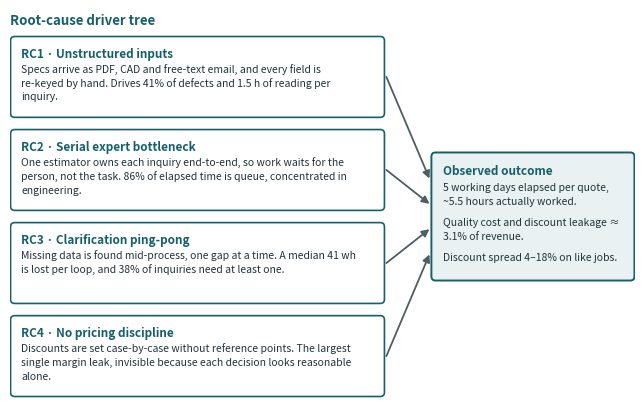

This figure's Python source: (Note: this script raises an exception after producing the figure.)
#!/usr/bin/env python3
"""Rebuild Exhibit 4.3 (root-cause driver tree) compact and legible.

Designed in points at the doc's 450 pt text width so fonts print at true
size. Four cause cards sized to their wrapped text feed the observed-outcome
card on the right. Content is unchanged from the previous exhibit: 41% of
defects from extraction, 1.5 h reading per inquiry, 86% queue share, 41 wh
median clarification loss, 38% loop share, ~3.1% of revenue leaked,
4-18% discount spread.
"""
import textwrap

import matplotlib
matplotlib.use("Agg")
import matplotlib.pyplot as plt
from matplotlib.font_manager import FontProperties
from matplotlib.patches import FancyBboxPatch, FancyArrowPatch
from matplotlib.textpath import TextPath

TEAL = "#16606b"
BAND = "#e9f1f2"
GREY = "#4d5d61"
INK = "#22333b"

W = 450.0
HEAD_FS, BODY_FS = 8.5, 7.5
LINE_H = 10.0

CAUSES = [
    ("RC1 \u00b7 Unstructured inputs",
     "Specs arrive as PDF, CAD and free-text email, and every field is "
     "re-keyed by hand. Drives 41% of defects and 1.5 h of reading per "
     "inquiry."),
    ("RC2 \u00b7 Serial expert bottleneck",
     "One estimator owns each inquiry end-to-end, so work waits for the "
     "person, not the task. 86% of elapsed time is queue, concentrated in "
     "engineering."),
    ("RC3 \u00b7 Clarification ping-pong",
     "Missing data is found mid-process, one gap at a time. A median 41\u00a0wh "
     "is lost per loop, and 38% of inquiries need at least "
     "one."),
    ("RC4 \u00b7 No pricing discipline",
     "Discounts are set case-by-case without reference points. The largest "
     "single margin leak, invisible because each decision looks reasonable "
     "alone."),
]

OUTCOME = ("Observed outcome",
           ["5 working days elapsed per quote, ~5.5 hours actually worked.",
            "Quality cost and discount leakage \u2248 3.1% of revenue.",
            "Discount spread 4\u201318% on like jobs."])

CARD_X, CARD_W = 0.0, 268.0
OUT_X, OUT_W = 304.0, 146.0
PAD, GAP = 8.0, 10.0

BOLD = FontProperties(weight="bold")
NORM = FontProperties()


def wrap(text, width_pt, size):
    for chars in range(70, 10, -1):
        lines = textwrap.wrap(text, chars, break_on_hyphens=False)
        if all(TextPath((0, 0), ln, size=size,
                        prop=NORM).get_extents().width <= width_pt
               for ln in lines):
            return lines
    raise ValueError(text)


def main():
    cause_lines = [(h, wrap(b, CARD_W - 2 * PAD, BODY_FS)) for h, b in CAUSES]
    n_body = max(len(ls) for _, ls in cause_lines)
    card_h = PAD + 13 + n_body * LINE_H + PAD - 2       # header + body

    out_stanzas = [wrap(s, OUT_W - 2 * PAD, BODY_FS) for s in OUTCOME[1]]
    out_lines = sum(len(s) for s in out_stanzas)
    out_h = PAD + 15 + out_lines * LINE_H + (len(out_stanzas) - 1) * 5 + PAD

    title_h = 20.0
    H = title_h + 4 * card_h + 3 * GAP + 6

    fig, ax = plt.subplots(figsize=(6.25, H / 72.0), dpi=300)
    fig.subplots_adjust(left=0, right=1, top=1, bottom=0)
    ax.set_xlim(0, W)
    ax.set_ylim(0, H)
    ax.axis("off")

    ax.text(0, H - 8, "Root-cause driver tree", fontsize=9.5,
            fontweight="bold", color=TEAL, ha="left", va="center")

    tops = []
    y = H - title_h
    for (head, lines) in cause_lines:
        top = y
        ax.add_patch(FancyBboxPatch(
            (CARD_X + 1, top - card_h), CARD_W, card_h,
            boxstyle="round,pad=0.6,rounding_size=3", fc="white", ec=TEAL,
            lw=1.2, zorder=2))
        ax.text(CARD_X + PAD, top - PAD - 4, head, fontsize=HEAD_FS,
                fontweight="bold", color=TEAL, ha="left", va="center",
                zorder=3)
        for k, ln in enumerate(lines):
            ax.text(CARD_X + PAD, top - PAD - 15 - k * LINE_H, ln,
                    fontsize=BODY_FS, color=INK, ha="left", va="center",
                    zorder=3)
        tops.append(top)
        y -= card_h + GAP

    # outcome card, centred on the stack
    stack_mid = (tops[0] + (tops[-1] - card_h)) / 2
    ot = stack_mid + out_h / 2
    ax.add_patch(FancyBboxPatch(
        (OUT_X, ot - out_h), OUT_W - 1, out_h,
        boxstyle="round,pad=0.6,rounding_size=3", fc=BAND, ec=TEAL,
        lw=1.4, zorder=2))
    ax.text(OUT_X + PAD, ot - PAD - 5, OUTCOME[0], fontsize=HEAD_FS,
            fontweight="bold", color=TEAL, ha="left", va="center", zorder=3)
    yy = ot - PAD - 17
    for stanza in out_stanzas:
        for ln in stanza:
            ax.text(OUT_X + PAD, yy, ln, fontsize=BODY_FS, color=INK,
                    ha="left", va="center", zorder=3)
            yy -= LINE_H
        yy -= 5

    # arrows: each cause to an even landing on the outcome's left edge
    lands = [ot - out_h * (0.2 + 0.2 * i) for i in range(4)]
    for top, land in zip(tops, lands):
        ax.add_patch(FancyArrowPatch(
            (CARD_X + CARD_W + 3, top - card_h / 2), (OUT_X - 2, land),
            arrowstyle="-|>", mutation_scale=11, lw=1.3, color=GREY,
            shrinkA=0, shrinkB=0, zorder=1,
            connectionstyle="arc3,rad=0.0"))

    fig.savefig("simulator/figures/fig_drivertree.png",
                bbox_inches="tight", pad_inches=0.04, facecolor="white")
    print(f"written: simulator/figures/fig_drivertree.png ({W:g}x{H:g} pt)")


if __name__ == "__main__":
    main()
